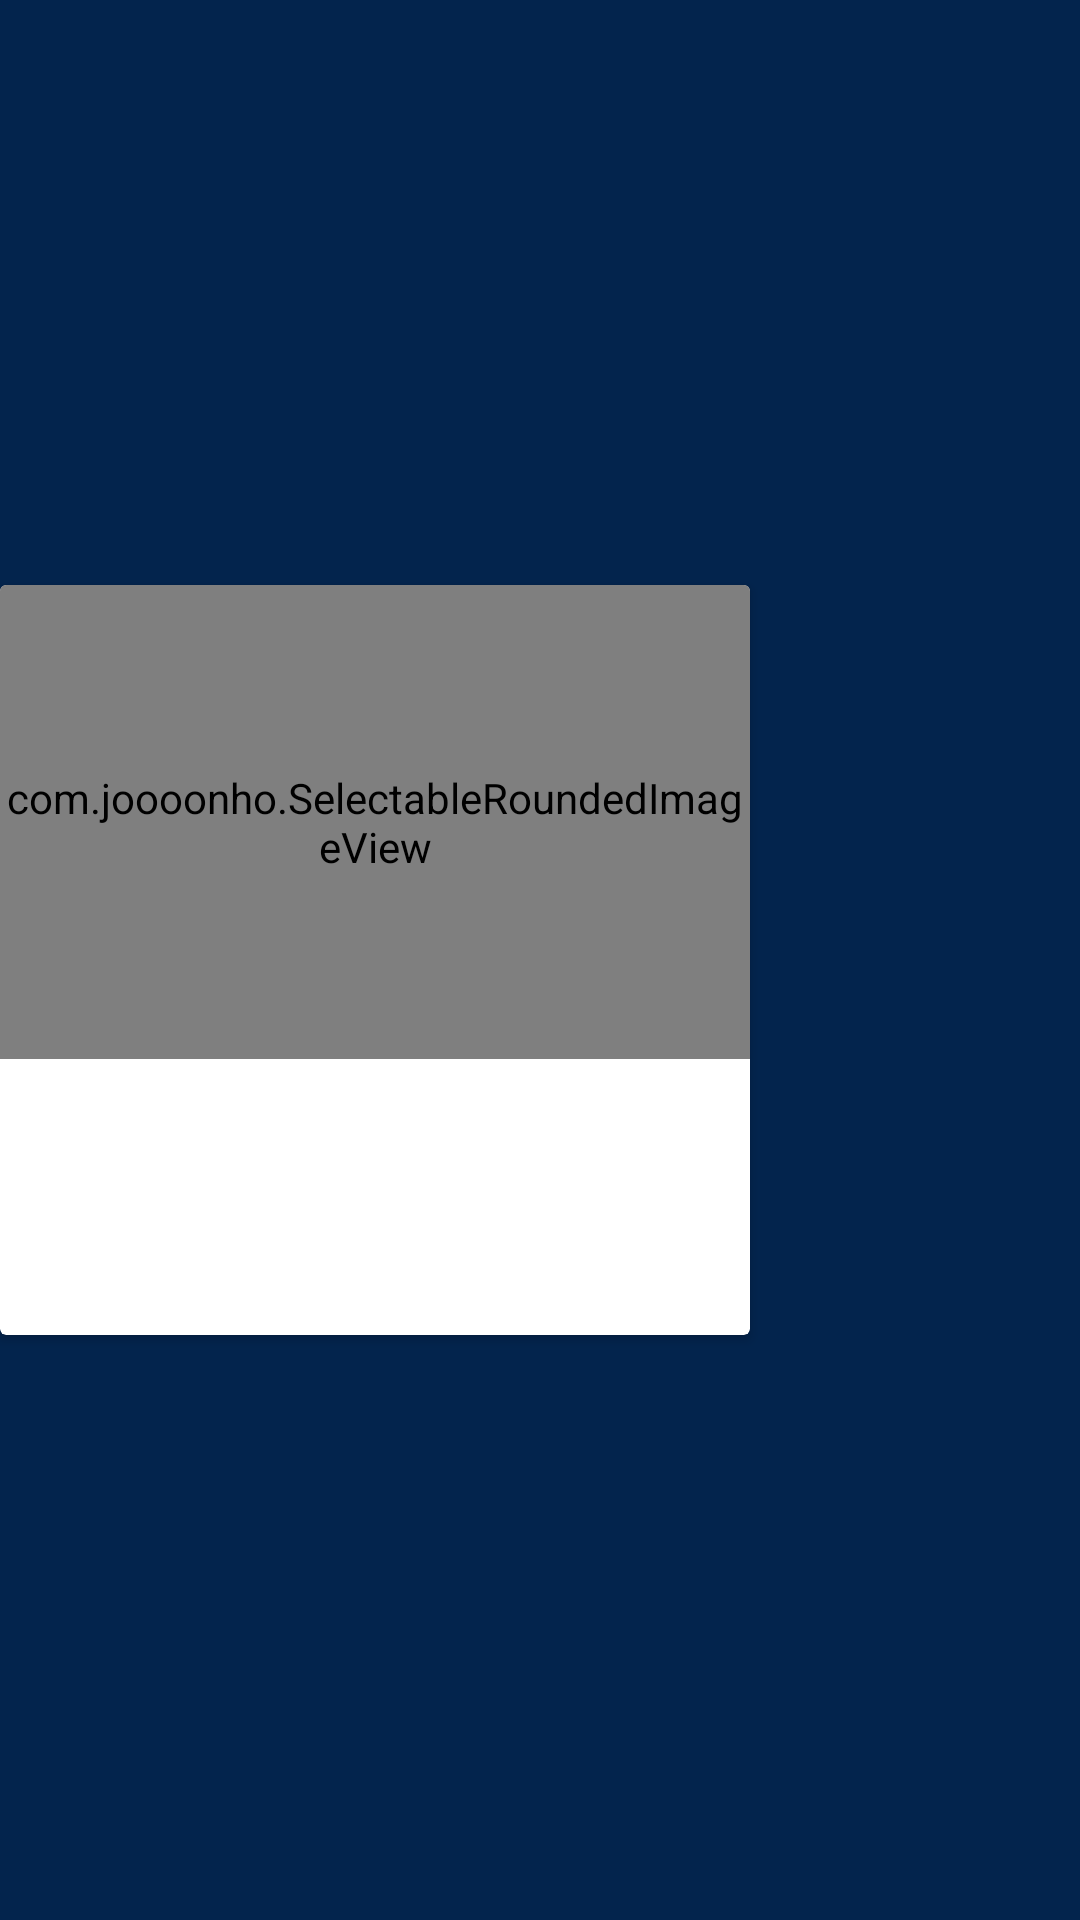

The Android layout XML behind this screen, and the referenced resources:
<!-- AndroidManifest.xml: application theme Theme.AppCompat.CustomLight.NoActionBar -->
<!-- res/layout/card_view.xml -->
<?xml version="1.0" encoding="utf-8"?>
<LinearLayout xmlns:android="http://schemas.android.com/apk/res/android"
    xmlns:app="http://schemas.android.com/apk/res-auto"
    xmlns:card_view="http://schemas.android.com/tools"
    android:layout_width="match_parent"
    android:layout_height="wrap_content"
    android:background="?android:attr/selectableItemBackground"

    >


    <android.support.v7.widget.CardView xmlns:android="http://schemas.android.com/apk/res/android"
        xmlns:app="http://schemas.android.com/apk/res-auto"
        xmlns:card_view="http://schemas.android.com/tools"
        android:id="@+id/card_view"
        android:layout_width="250dp"
        android:layout_height="250dp"
        android:layout_alignParentLeft="true"
        android:layout_alignParentStart="true"
        android:layout_alignParentTop="true"
        android:layout_gravity="center"
        android:elevation="3dp"
        app:cardPreventCornerOverlap="false"
        card_view:cardCornerRadius="@dimen/card_album_radius"
        card_view:cardElevation="8dp"
        card_view:cardUseCompatPadding="true"

        >


        <RelativeLayout
            android:layout_width="match_parent"
            android:layout_height="match_parent">

            <com.joooonho.SelectableRoundedImageView
                android:id="@+id/image"
                android:layout_width="match_parent"
                android:layout_height="158dp"
                android:adjustViewBounds="true"
                android:padding="2dp"
                android:scaleType="fitXY"

                app:srcCompat="@android:drawable/ic_menu_report_image" />

            <TextView
                android:id="@+id/title"
                android:layout_width="match_parent"
                android:layout_height="wrap_content"
                android:layout_below="@id/image"
                android:paddingLeft="@dimen/title_padding"
                android:paddingRight="@dimen/title_padding"
                android:paddingTop="@dimen/title_padding"
                android:textSize="@dimen/title"

                />

            <TextView
                android:id="@+id/date"
                android:layout_width="match_parent"
                android:layout_height="wrap_content"
                android:layout_below="@id/title"
                android:paddingBottom="@dimen/date_padding_bottom"
                android:paddingLeft="@dimen/title_padding"
                android:paddingRight="@dimen/title_padding"
                android:textSize="@dimen/date_size" />

            <TextView
                android:id="@+id/content"
                android:layout_width="200dp"
                android:layout_height="wrap_content"
                android:layout_below="@id/date"
                android:ellipsize="end"
                android:maxLines="2"
                android:paddingBottom="@dimen/date_padding_bottom"
                android:paddingLeft="@dimen/title_padding"
                android:paddingRight="@dimen/title_padding"
                android:textSize="@dimen/date_size"


                />

            />


        </RelativeLayout>
    </android.support.v7.widget.CardView>

</LinearLayout>
<!-- resources referenced by this layout -->
<resources>
  <dimen name="date_padding_bottom">5dp</dimen>
  <dimen name="date_size">12dp</dimen>
  <dimen name="title">15dp</dimen>
  <dimen name="title_padding">10dp</dimen>
  <style name="Theme.AppCompat.CustomLight.NoActionBar" parent="Theme.AppCompat.Light.NoActionBar">
          <item name="android:colorBackground">@color/AuBlue</item>
          <item name="colorPrimaryDark">@color/cardview_dark_background</item>
          <item name="colorPrimary">@color/AuOrange</item>
          <item name="android:textColorPrimary">@color/white</item>
      </style>
  <color name="AuBlue">#03244d</color>
  <color name="AuOrange">#dd550c</color>
  <color name="white">#ffffff</color>
</resources>
